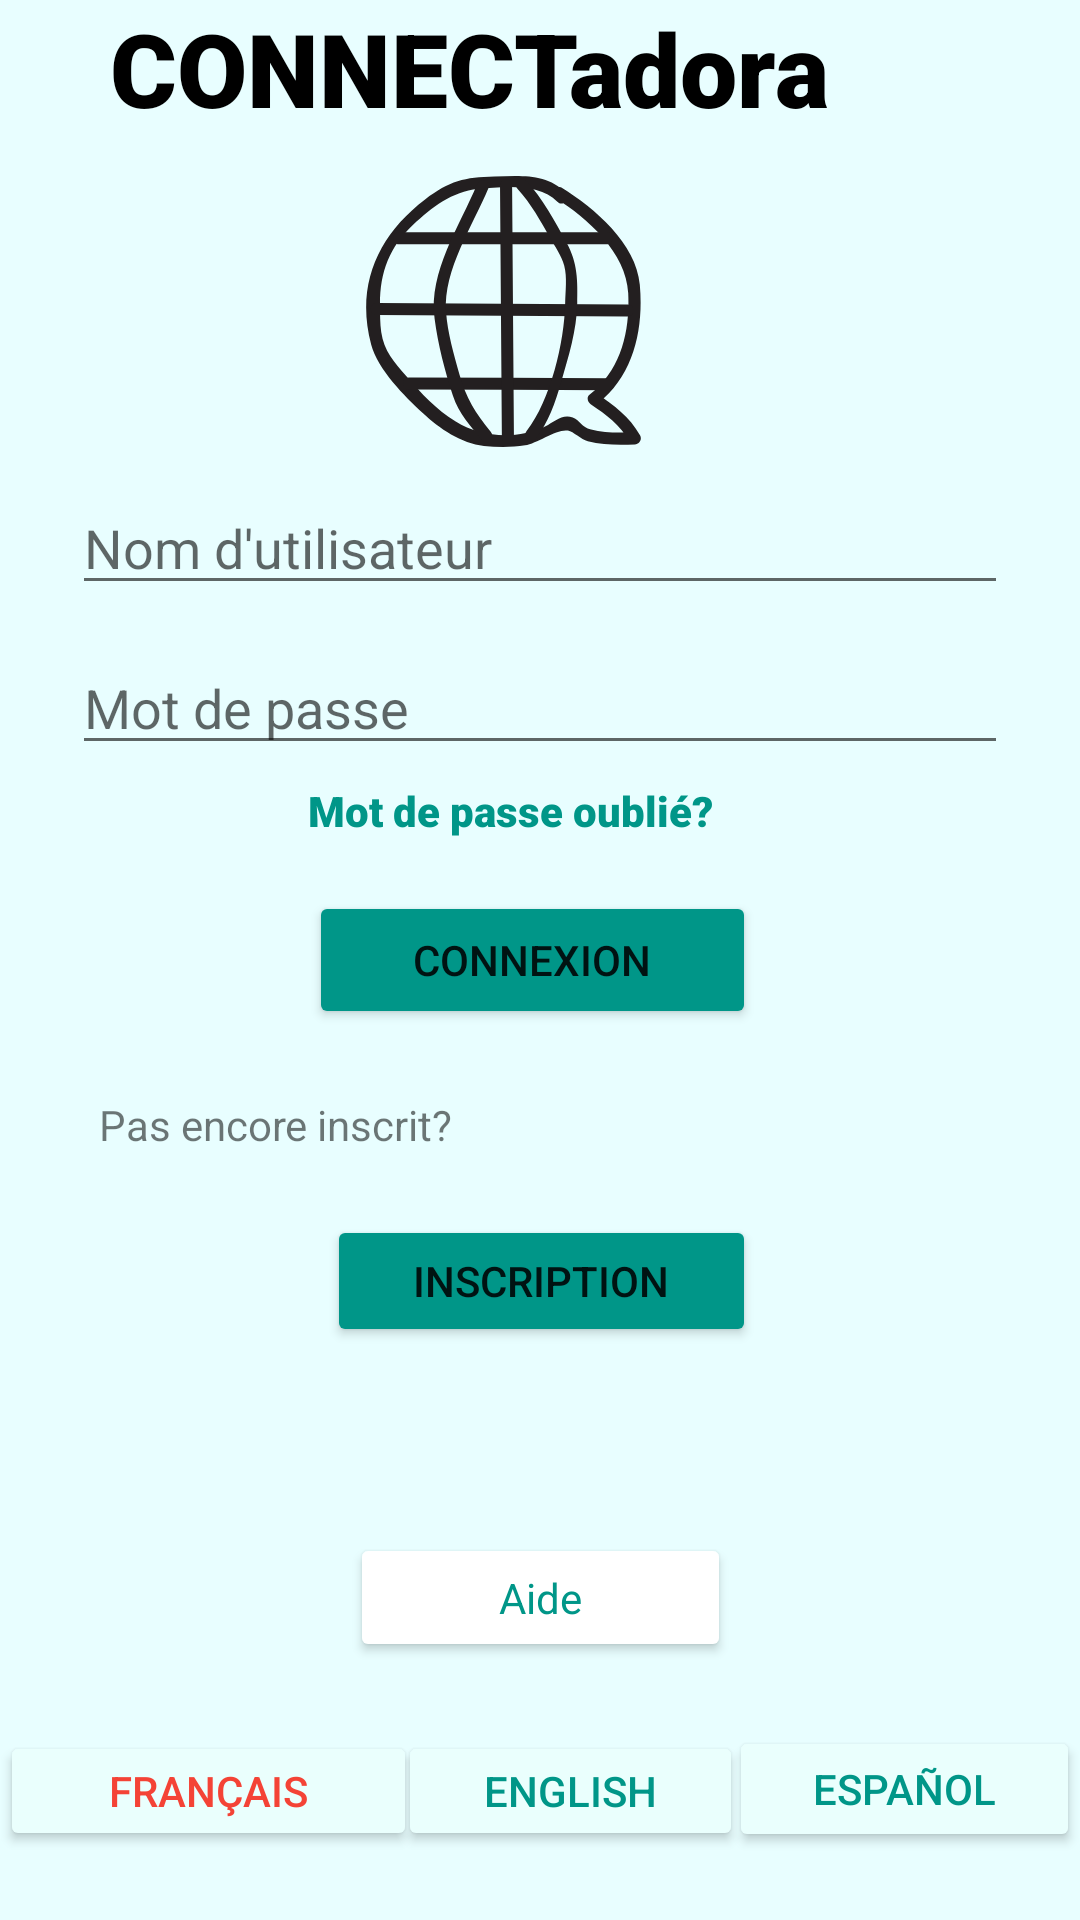

Layout XML and referenced resources for this Android screen:
<!-- AndroidManifest.xml: application theme Theme.Connectadora -->
<!-- res/layout/activity_login.xml -->
<?xml version="1.0" encoding="utf-8"?>
<androidx.constraintlayout.widget.ConstraintLayout xmlns:android="http://schemas.android.com/apk/res/android"
    xmlns:app="http://schemas.android.com/apk/res-auto"
    xmlns:tools="http://schemas.android.com/tools"
    android:id="@+id/activitiy_interest"
    android:layout_width="match_parent"
    android:layout_height="match_parent"
    android:background="#1A21F3FF"
    android:paddingLeft="@dimen/activity_horizontal_margin"
    android:paddingTop="@dimen/activity_vertical_margin"
    android:paddingRight="@dimen/activity_horizontal_margin"
    android:paddingBottom="@dimen/activity_vertical_margin"
    tools:context=".ui.CONNECTadora.LoginActivity">

    <Button
        android:id="@+id/b_aide"
        android:layout_width="127dp"
        android:layout_height="43dp"
        android:backgroundTint="#FFFFFF"
        android:text="@string/aide"
        android:textAppearance="@style/TextAppearance.AppCompat.Small"
        android:textColor="#009688"
        android:textColorLink="#009688"
        app:layout_constraintBottom_toBottomOf="parent"
        app:layout_constraintEnd_toEndOf="parent"
        app:layout_constraintStart_toStartOf="parent"
        app:layout_constraintTop_toTopOf="parent"
        app:layout_constraintVertical_bias="0.856" />

    <EditText
        android:id="@+id/courriel"
        style="@style/Widget.AppCompat.Light.AutoCompleteTextView"
        android:layout_width="0dp"
        android:layout_height="wrap_content"
        android:layout_marginStart="24dp"
        android:layout_marginEnd="24dp"
        android:autofillHints="@string/prompt_email"
        android:hint="@string/prompt_email"
        android:inputType="textEmailAddress"
        android:selectAllOnFocus="true"
        android:singleLine="true"
        app:layout_constraintBottom_toBottomOf="parent"
        app:layout_constraintEnd_toEndOf="parent"
        app:layout_constraintHorizontal_bias="0.0"
        app:layout_constraintStart_toStartOf="parent"
        app:layout_constraintTop_toTopOf="parent"
        app:layout_constraintVertical_bias="0.268" />

    <TextView
        android:id="@+id/tv_createAcc"
        android:layout_width="272dp"
        android:layout_height="51dp"
        android:fontFamily="sans-serif-black"
        android:text="CONNECTadora"
        android:textAppearance="@style/TextAppearance.AppCompat.Display1"
        android:textColor="#000000"
        app:layout_constraintBottom_toBottomOf="parent"
        app:layout_constraintEnd_toEndOf="parent"
        app:layout_constraintHorizontal_bias="0.417"
        app:layout_constraintStart_toStartOf="parent"
        app:layout_constraintTop_toTopOf="parent"
        app:layout_constraintVertical_bias="0.0" />

    <EditText
        android:id="@+id/password"
        android:layout_width="0dp"
        android:layout_height="wrap_content"
        android:layout_marginStart="24dp"
        android:layout_marginEnd="24dp"
        android:autofillHints="@string/prompt_password"
        android:hint="@string/prompt_password"
        android:imeOptions="actionDone"
        android:inputType="textPassword"
        android:selectAllOnFocus="true"
        app:layout_constraintBottom_toBottomOf="parent"
        app:layout_constraintEnd_toEndOf="parent"
        app:layout_constraintHorizontal_bias="0.843"
        app:layout_constraintStart_toStartOf="parent"
        app:layout_constraintTop_toTopOf="parent"
        app:layout_constraintVertical_bias="0.357" />

    <Button
        android:id="@+id/b_login"
        android:layout_width="149dp"
        android:layout_height="46dp"
        android:backgroundTint="#009688"
        android:text="@string/login"
        app:layout_constraintBottom_toBottomOf="parent"
        app:layout_constraintEnd_toEndOf="parent"
        app:layout_constraintHorizontal_bias="0.488"
        app:layout_constraintStart_toStartOf="parent"
        app:layout_constraintTop_toTopOf="parent" />

    <Button
        android:id="@+id/b_connexion"
        android:layout_width="143dp"
        android:layout_height="44dp"
        android:backgroundTint="#009688"
        android:text="@string/Inscription"
        app:layout_constraintBottom_toTopOf="@+id/b_aide"
        app:layout_constraintEnd_toEndOf="parent"
        app:layout_constraintHorizontal_bias="0.503"
        app:layout_constraintStart_toStartOf="parent"
        app:layout_constraintTop_toBottomOf="@+id/b_login" />

    <Button
        android:id="@+id/b_forgetPass"
        style="@style/Widget.AppCompat.Button.Borderless"
        android:layout_width="212dp"
        android:layout_height="61dp"
        android:background="#00FFFFFF"
        android:backgroundTint="#00FFFFFF"
        android:fontFamily="sans-serif-black"
        android:text="Mot de passe oublié?"
        android:textAppearance="@style/TextAppearance.AppCompat.Small"
        android:textColor="#009688"
        app:iconTint="#00FFFFFF"
        app:layout_constraintBottom_toBottomOf="parent"
        app:layout_constraintEnd_toEndOf="parent"
        app:layout_constraintHorizontal_bias="0.432"
        app:layout_constraintStart_toStartOf="parent"
        app:layout_constraintTop_toTopOf="parent"
        app:layout_constraintVertical_bias="0.414"
        app:strokeColor="#00FFFFFF" />

    <TextView
        android:id="@+id/message_inscrip"
        android:layout_width="wrap_content"
        android:layout_height="wrap_content"
        android:text="Pas encore inscrit?"
        app:layout_constraintBottom_toTopOf="@+id/b_connexion"
        app:layout_constraintEnd_toEndOf="parent"
        app:layout_constraintHorizontal_bias="0.136"
        app:layout_constraintStart_toStartOf="parent"
        app:layout_constraintTop_toBottomOf="@+id/b_login"
        app:layout_constraintVertical_bias="0.516" />

    <Button
        android:id="@+id/b_fr"
        android:layout_width="139dp"
        android:layout_height="40dp"
        android:layout_marginEnd="252dp"
        android:backgroundTint="#EAFFFD"
        android:text="@string/fr"
        android:textColor="#F44336"
        app:layout_constraintBottom_toBottomOf="parent"
        app:layout_constraintEnd_toEndOf="@+id/b_esp"
        app:layout_constraintHorizontal_bias="0.0"
        app:layout_constraintStart_toStartOf="parent"
        app:layout_constraintTop_toBottomOf="@+id/b_aide" />

    <Button
        android:id="@+id/b_eng"
        android:layout_width="115dp"
        android:layout_height="40dp"
        android:backgroundTint="#EAFFFD"
        android:text="@string/eng"
        android:textColor="#009688"
        app:layout_constraintBottom_toBottomOf="parent"
        app:layout_constraintEnd_toEndOf="parent"
        app:layout_constraintHorizontal_bias="0.541"
        app:layout_constraintStart_toStartOf="parent"
        app:layout_constraintTop_toBottomOf="@+id/b_aide" />

    <Button
        android:id="@+id/b_esp"
        android:layout_width="117dp"
        android:layout_height="42dp"
        android:backgroundTint="#EAFFFD"
        android:text="@string/esp"
        android:textColor="#009688"
        app:layout_constraintBottom_toBottomOf="parent"
        app:layout_constraintEnd_toEndOf="parent"
        app:layout_constraintHorizontal_bias="1.0"
        app:layout_constraintStart_toStartOf="parent"
        app:layout_constraintTop_toBottomOf="@+id/b_aide"
        app:layout_constraintVertical_bias="0.486" />

    <ImageView
        android:id="@+id/imageView9"
        android:layout_width="180dp"
        android:layout_height="93dp"
        app:layout_constraintBottom_toBottomOf="parent"
        app:layout_constraintEnd_toEndOf="parent"
        app:layout_constraintHorizontal_bias="0.432"
        app:layout_constraintStart_toStartOf="parent"
        app:layout_constraintTop_toTopOf="parent"
        app:layout_constraintVertical_bias="0.105"
        app:srcCompat="@drawable/ic_logo" />

</androidx.constraintlayout.widget.ConstraintLayout>
<!-- resources referenced by this layout -->
<resources>
  <!-- drawable ic_logo: vector/xml drawable (drawable, 3755 chars, omitted) -->
  <string name="Inscription">Inscription</string>
  <string name="aide">Aide</string>
  <string name="eng">English</string>
  <string name="esp">Español</string>
  <string name="fr">Français</string>
  <string name="login">Connexion</string>
  <string name="prompt_email">Nom d\'utilisateur</string>
  <string name="prompt_password">Mot de passe</string>
  <style name="Theme.Connectadora" parent="Theme.MaterialComponents.DayNight.DarkActionBar">
          
          <item name="colorPrimary">#132c33</item>
          <item name="colorPrimaryVariant">#132c33</item>
          <item name="colorOnPrimary">@color/white</item>
          
          <item name="colorSecondary">@color/teal_700</item>
          <item name="colorSecondaryVariant">@color/teal_700</item>
          <item name="colorOnSecondary">@color/black</item>
          
          <item name="android:statusBarColor" tools:targetApi="l">?attr/colorPrimaryVariant</item>
          
      </style>
  <!-- not gathered from this repository: default colours our renderer supplied (Android Studio template values) -->
  <color name="teal_700">#FF018786</color>
  <color name="black">#FF000000</color>
  <color name="white">#FFFFFFFF</color>
</resources>
